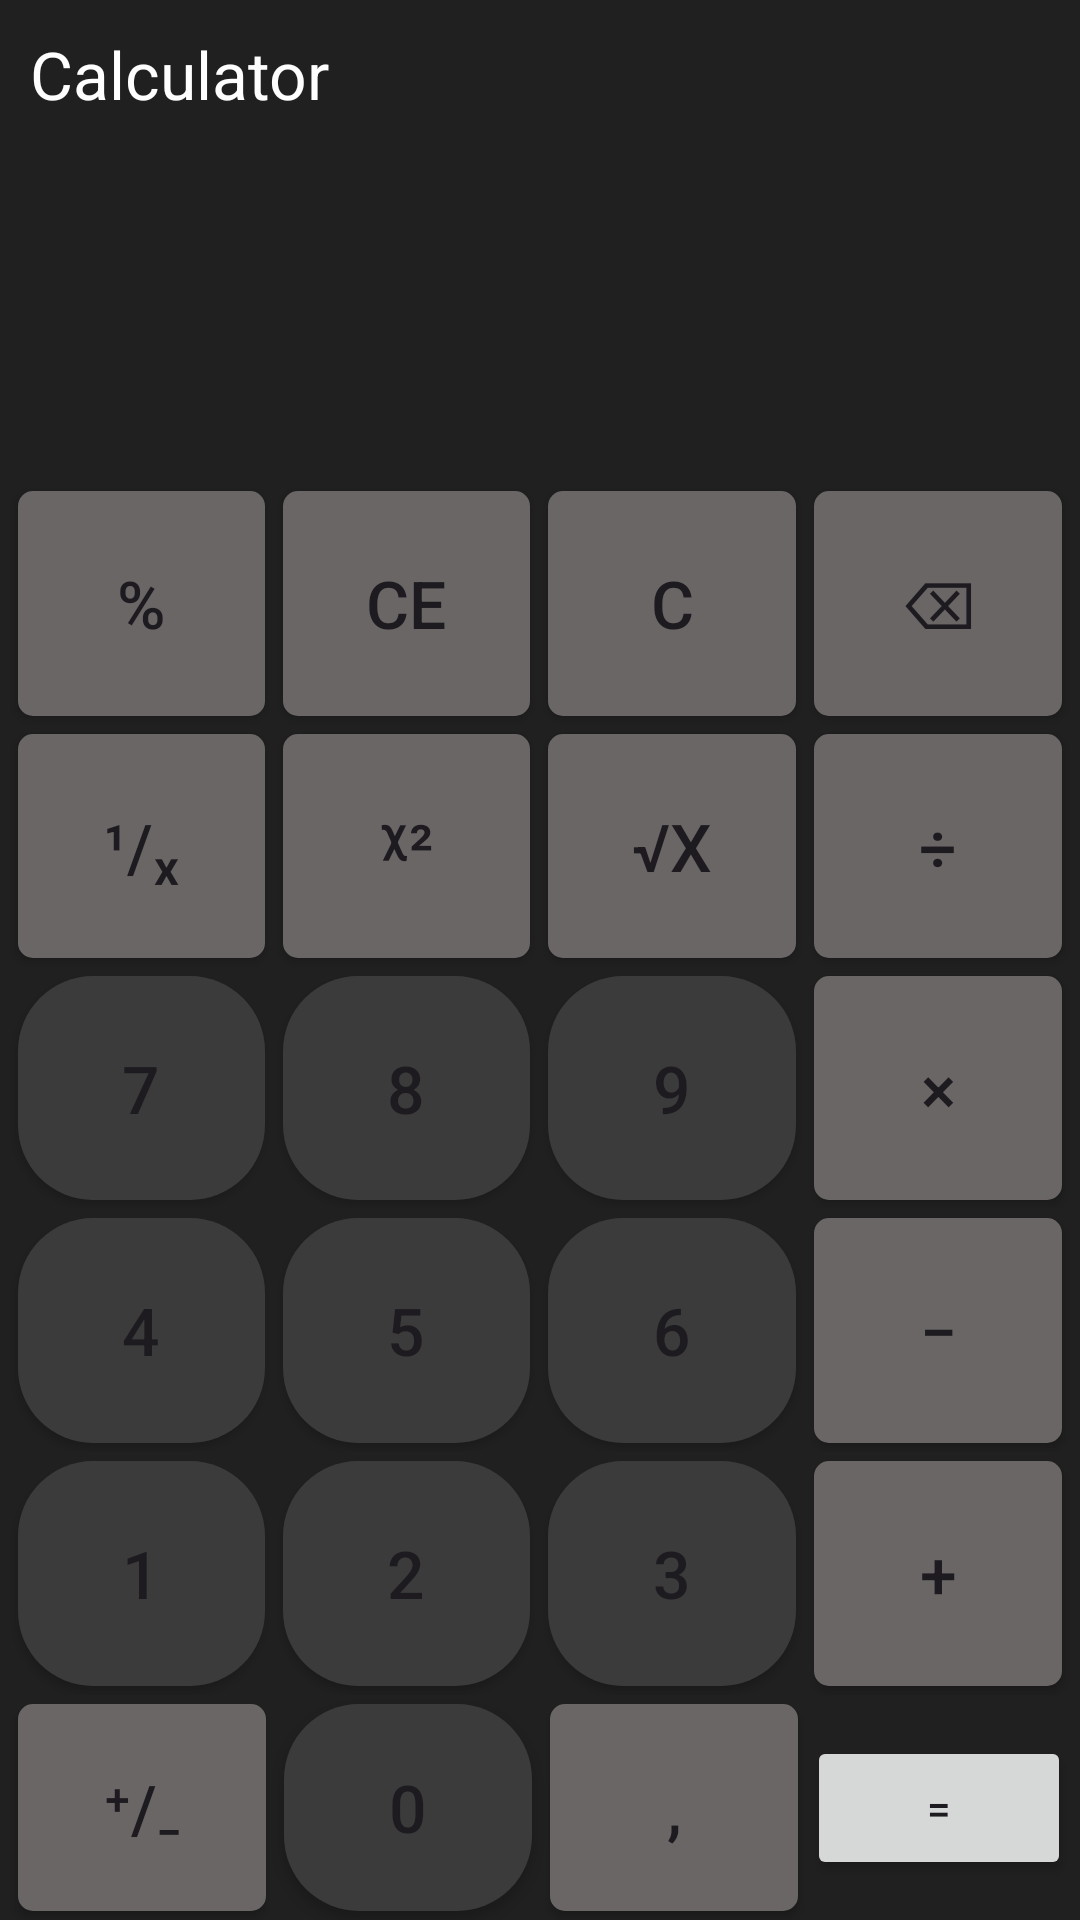

Write the Android layout XML for this screen, with the resource values it uses.
<!-- AndroidManifest.xml: application theme Theme.AndroidSPD222 -->
<!-- res/layout/activity_calc.xml -->
<?xml version="1.0" encoding="utf-8"?>
<LinearLayout xmlns:android="http://schemas.android.com/apk/res/android"
    xmlns:app="http://schemas.android.com/apk/res-auto"
    xmlns:tools="http://schemas.android.com/tools"
    android:id="@+id/main"
    android:layout_width="match_parent"
    android:layout_height="match_parent"
    android:background="@color/calc_bg"
    android:orientation="vertical"
    tools:context=".CalcActivity">

    <TextView
        android:layout_width="wrap_content"
        android:layout_height="wrap_content"
        android:layout_margin="10dp"
        android:textColor="@color/calc_fg"
        android:text="@string/calc_tv_title"
        android:textSize="22sp" />

    <TextView
        android:layout_width="wrap_content"
        android:layout_height="wrap_content"
        android:layout_gravity="end"
        android:layout_marginEnd="15dp"
        android:textColor="@color/calc_history_fg"
        android:textSize="20sp"
        tools:text="25 x 3 =" />

    <TextView
        android:layout_width="wrap_content"
        android:layout_height="wrap_content"
        android:layout_gravity="end"
        android:textColor="@color/calc_fg"
        android:textStyle="bold"
        android:layout_margin="10dp"
        android:textSize="48sp"
        tools:text="75" />

    <TableLayout
        android:layout_width="match_parent"
        android:layout_height="match_parent"
        android:layout_marginHorizontal="3dp">

        <TableRow
            android:layout_width="match_parent"
            android:layout_weight="1"
            android:layout_height="0dp" >

            <Button
                android:id="@+id/calc_btn_percent"
                android:text="@string/calc_btn_percent"
                style="@style/calc_func_btn" />

            <Button
                android:id="@+id/calc_btn_ce"
                android:text="@string/calc_btn_ce"
                style="@style/calc_func_btn" />

            <Button
                android:id="@+id/calc_btn_c"
                android:text="@string/calc_btn_c"
                style="@style/calc_func_btn" />

            <Button
                android:id="@+id/calc_btn_backspace"
                android:text="@string/calc_btn_backspace"
                style="@style/calc_func_btn" />
        </TableRow>
        <TableRow
            android:layout_width="match_parent"
            android:layout_weight="1"
            android:layout_height="0dp" >

            <Button
                android:id="@+id/calc_btn_inverse"
                android:text="@string/calc_btn_inverse"
                style="@style/calc_func_btn" />

            <Button
                android:id="@+id/calc_btn_square"
                android:text="@string/calc_btn_square"
                style="@style/calc_func_btn" />

            <Button
                android:id="@+id/calc_btn_sqrt"
                android:text="@string/calc_btn_sqrt"
                style="@style/calc_func_btn" />

            <Button
                android:id="@+id/calc_btn_divide"
                android:text="@string/calc_btn_divide"
                style="@style/calc_func_btn" />
        </TableRow>
        <TableRow
            android:layout_width="match_parent"
            android:layout_weight="1"
            android:layout_height="0dp" >

            <Button
                android:id="@+id/calc_btn_7"
                android:text="@string/calc_btn_7"
                style="@style/calc_digit_btn" />

            <Button
                android:id="@+id/calc_btn_8"
                android:text="@string/calc_btn_8"
                style="@style/calc_digit_btn" />

            <Button
                android:id="@+id/calc_btn_9"
                android:text="@string/calc_btn_9"
                style="@style/calc_digit_btn" />

            <Button
                android:id="@+id/calc_btn_multiply"
                android:text="@string/calc_btn_multiply"
                style="@style/calc_func_btn" />
        </TableRow>
        <TableRow
            android:layout_width="match_parent"
            android:layout_weight="1"
            android:layout_height="0dp" >

            <Button
                android:id="@+id/calc_btn_4"
                android:text="@string/calc_btn_4"
                style="@style/calc_digit_btn" />

            <Button
                android:id="@+id/calc_btn_5"
                android:text="@string/calc_btn_5"
                style="@style/calc_digit_btn" />

            <Button
                android:id="@+id/calc_btn_6"
                android:text="@string/calc_btn_6"
                style="@style/calc_digit_btn" />

            <Button
                android:id="@+id/calc_btn_minus"
                android:text="@string/calc_btn_minus"
                style="@style/calc_func_btn" />
        </TableRow>
        <TableRow
            android:layout_width="match_parent"
            android:layout_weight="1"
            android:layout_height="0dp" >

            <Button
                android:id="@+id/calc_btn_1"
                android:text="@string/calc_btn_1"
                style="@style/calc_digit_btn" />

            <Button
                android:id="@+id/calc_btn_2"
                android:text="@string/calc_btn_2"
                style="@style/calc_digit_btn" />

            <Button
                android:id="@+id/calc_btn_3"
                android:text="@string/calc_btn_3"
                style="@style/calc_digit_btn" />

            <Button
                android:id="@+id/calc_btn_plus"
                android:text="@string/calc_btn_plus"
                style="@style/calc_func_btn" />
        </TableRow>
        <TableRow
            android:layout_width="match_parent"
            android:layout_weight="1"
            android:layout_height="0dp" >

            <Button
                android:id="@+id/calc_btn_positive_negative"
                android:text="@string/calc_btn_positive_negative"
                style="@style/calc_func_btn" />

            <Button
                android:id="@+id/calc_btn_0"
                android:text="@string/calc_btn_0"
                style="@style/calc_digit_btn" />

            <Button
                android:id="@+id/calc_btn_comma"
                android:text="@string/calc_btn_comma"
                style="@style/calc_func_btn" />

            <Button
                android:id="@+id/calc_btn_equals"
                android:text="@string/calc_btn_equals"
                style="@style/calc_equals_btn" />
        </TableRow>
    </TableLayout>
</LinearLayout>

<!-- resources referenced by this layout -->
<resources>
  <color name="calc_bg">#202020</color>
  <color name="calc_equal_bg">#4CC1FE</color>
  <color name="calc_fg">#FEFEFE</color>
  <color name="calc_history_fg">#9B9B9B</color>
  <string name="calc_btn_0">0</string>
  <string name="calc_btn_1">1</string>
  <string name="calc_btn_2">2</string>
  <string name="calc_btn_3">3</string>
  <string name="calc_btn_4">4</string>
  <string name="calc_btn_5">5</string>
  <string name="calc_btn_6">6</string>
  <string name="calc_btn_7">7</string>
  <string name="calc_btn_8">8</string>
  <string name="calc_btn_9">9</string>
  <string name="calc_btn_backspace">\u232B</string>
  <string name="calc_btn_c">C</string>
  <string name="calc_btn_ce">CE</string>
  <string name="calc_btn_comma">\u002C</string>
  <string name="calc_btn_divide">\u00F7</string>
  <string name="calc_btn_equals">\u003D</string>
  <string name="calc_btn_inverse">\u00B9/\u2093</string>
  <string name="calc_btn_minus">\u2212</string>
  <string name="calc_btn_multiply">\u00D7</string>
  <string name="calc_btn_percent">%</string>
  <string name="calc_btn_plus">\u002B</string>
  <string name="calc_btn_positive_negative">\u207A/\u208B</string>
  <string name="calc_btn_sqrt">\u221Ax</string>
  <string name="calc_btn_square">\u1D61\u00B2</string>
  <string name="calc_tv_title">Calculator</string>
  <style name="calc_digit_btn" parent="calc_btn">
          <item name="android:background">@drawable/calc_digit_btn</item>
      </style>
  <style name="calc_func_btn" parent="calc_btn">
          <item name="android:background">@drawable/calc_func_btn</item>
      </style>
  <style name="Theme.AndroidSPD222" parent="Base.Theme.AndroidSPD222" />
  <style name="calc_btn">
          <item name="android:layout_width">0dp</item>
          <item name="android:layout_weight">1</item>
          <item name="android:layout_height">match_parent</item>
          <item name="android:layout_margin">3dp</item>
          <item name="android:textSize">22sp</item>
          <item name="backgroundTint">@null</item>
      </style>
  <!-- drawable calc_digit_btn (drawable) -->
  <?xml version="1.0" encoding="utf-8"?>
  <shape xmlns:android="http://schemas.android.com/apk/res/android"
      android:shape="rectangle">
      <solid android:color="@color/calc_digit_bg" />
      <corners android:radius="25dp"/>
  
  </shape>
  <!-- drawable calc_func_btn (drawable) -->
  <?xml version="1.0" encoding="utf-8"?>
  <shape xmlns:android="http://schemas.android.com/apk/res/android"
      android:shape="rectangle">
      <solid android:color="@color/calc_func_bg" />
      <corners android:radius="5dp"/>
  
  </shape>
  <style name="Base.Theme.AndroidSPD222" parent="Theme.Material3.DayNight.NoActionBar">
          
          
      </style>
  <color name="calc_digit_bg">#3B3B3B</color>
  <color name="calc_func_bg">#6A6666</color>
</resources>
